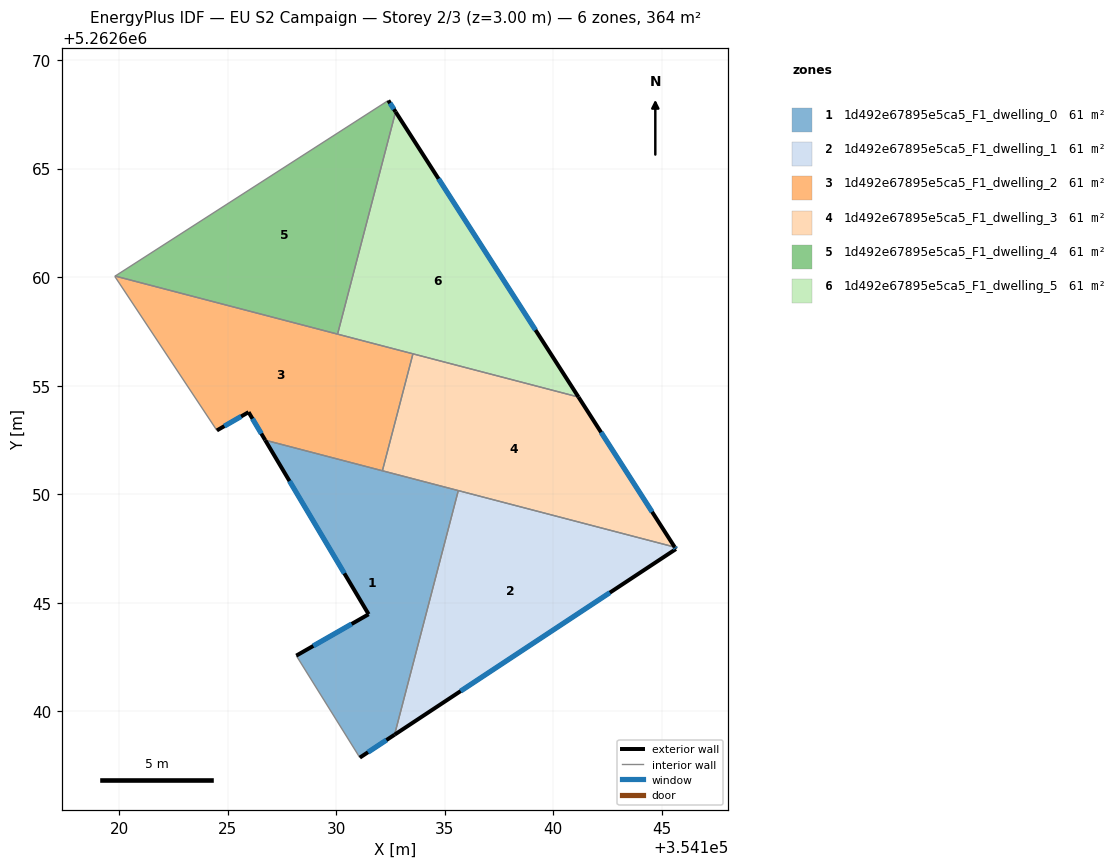
=== STOREY PLAN SPEC (per zone: floor XY polygon, exterior-wall plan segments, windows/doors) ===
zone 1: 1d492e67895e5ca5_F1_dwelling_0  (60.7 m²)
  floor: (354135.62, 5262650.17) (354132.69, 5262638.92) (354131.09, 5262637.86) (354128.16, 5262642.56) (354131.49, 5262644.47) (354126.73, 5262652.49)
  exterior wall: (354131.09, 5262637.86) – (354132.69, 5262638.92)  [1.9 m]
    window: (354131.46, 5262638.11) – (354132.31, 5262638.67)  [1.6 m²]
  exterior wall: (354131.49, 5262644.47) – (354128.16, 5262642.56)  [3.8 m]
    window: (354130.71, 5262644.02) – (354128.94, 5262643.01)  [3.2 m²]
  exterior wall: (354126.73, 5262652.49) – (354131.49, 5262644.47)  [9.3 m]
    window: (354127.85, 5262650.60) – (354130.37, 5262646.35)  [7.9 m²]
  interior walls: 4
zone 2: 1d492e67895e5ca5_F1_dwelling_1  (60.7 m²)
  floor: (354145.59, 5262647.56) (354145.65, 5262647.47) (354132.69, 5262638.92) (354135.62, 5262650.17)
  exterior wall: (354145.65, 5262647.47) – (354145.59, 5262647.56)  [0.1 m]
    window: (354145.64, 5262647.49) – (354145.61, 5262647.54)  [0.1 m²]
  exterior wall: (354132.69, 5262638.92) – (354145.65, 5262647.47)  [15.5 m]
    window: (354135.73, 5262640.93) – (354142.61, 5262645.46)  [13.1 m²]
  interior walls: 2
zone 3: 1d492e67895e5ca5_F1_dwelling_2  (60.7 m²)
  floor: (354133.53, 5262656.47) (354132.13, 5262651.08) (354126.73, 5262652.49) (354125.96, 5262653.78) (354124.50, 5262652.94) (354119.79, 5262660.04) (354119.81, 5262660.05)
  exterior wall: (354125.96, 5262653.78) – (354126.73, 5262652.49)  [1.5 m]
    window: (354126.14, 5262653.48) – (354126.55, 5262652.79)  [1.3 m²]
  exterior wall: (354124.50, 5262652.94) – (354125.96, 5262653.78)  [1.7 m]
    window: (354124.84, 5262653.13) – (354125.62, 5262653.58)  [1.4 m²]
  interior walls: 6
zone 4: 1d492e67895e5ca5_F1_dwelling_3  (60.7 m²)
  floor: (354141.16, 5262654.48) (354145.59, 5262647.56) (354132.13, 5262651.08) (354133.53, 5262656.47)
  exterior wall: (354145.59, 5262647.56) – (354141.16, 5262654.48)  [8.2 m]
    window: (354144.55, 5262649.18) – (354142.20, 5262652.85)  [6.9 m²]
  interior walls: 4
zone 5: 1d492e67895e5ca5_F1_dwelling_4  (60.7 m²)
  floor: (354132.40, 5262668.14) (354132.74, 5262667.62) (354130.06, 5262657.37) (354119.81, 5262660.05)
  exterior wall: (354132.74, 5262667.62) – (354132.40, 5262668.14)  [0.6 m]
    window: (354132.66, 5262667.74) – (354132.48, 5262668.02)  [0.5 m²]
  interior walls: 3
zone 6: 1d492e67895e5ca5_F1_dwelling_5  (60.7 m²)
  floor: (354132.74, 5262667.62) (354141.16, 5262654.48) (354130.06, 5262657.37)
  exterior wall: (354141.16, 5262654.48) – (354132.74, 5262667.62)  [15.6 m]
    window: (354139.18, 5262657.56) – (354134.71, 5262664.53)  [13.2 m²]
  interior walls: 3

=== DERIVED (storey summary) ===
Building: EU S2 Campaign
Storey: 2 of 3  (floor level z = 3.00 m)
Storey gross floor area: 364.3 m²
Zones on this storey: 6
  - 1d492e67895e5ca5_F1_dwelling_0: floor 60.7 m²; exterior wall 15.1 m (45.3 m²); 3 window(s) 12.7 m²; WWR 28.1%
  - 1d492e67895e5ca5_F1_dwelling_1: floor 60.7 m²; exterior wall 15.6 m (46.9 m²); 2 window(s) 13.2 m²; WWR 28.1%
  - 1d492e67895e5ca5_F1_dwelling_2: floor 60.7 m²; exterior wall 3.2 m (9.6 m²); 2 window(s) 2.7 m²; WWR 28.1%
  - 1d492e67895e5ca5_F1_dwelling_3: floor 60.7 m²; exterior wall 8.2 m (24.6 m²); 1 window(s) 6.9 m²; WWR 28.1%
  - 1d492e67895e5ca5_F1_dwelling_4: floor 60.7 m²; exterior wall 0.6 m (1.9 m²); 1 window(s) 0.5 m²; WWR 28.1%
  - 1d492e67895e5ca5_F1_dwelling_5: floor 60.7 m²; exterior wall 15.6 m (46.8 m²); 1 window(s) 13.2 m²; WWR 28.1%
Zone adjacency (shared interzone walls):
  - 1d492e67895e5ca5_F1_dwelling_0 ↔ 1d492e67895e5ca5_F1_dwelling_1
  - 1d492e67895e5ca5_F1_dwelling_0 ↔ 1d492e67895e5ca5_F1_dwelling_2
  - 1d492e67895e5ca5_F1_dwelling_0 ↔ 1d492e67895e5ca5_F1_dwelling_3
  - 1d492e67895e5ca5_F1_dwelling_1 ↔ 1d492e67895e5ca5_F1_dwelling_3
  - 1d492e67895e5ca5_F1_dwelling_2 ↔ 1d492e67895e5ca5_F1_dwelling_3
  - 1d492e67895e5ca5_F1_dwelling_2 ↔ 1d492e67895e5ca5_F1_dwelling_4
  - 1d492e67895e5ca5_F1_dwelling_2 ↔ 1d492e67895e5ca5_F1_dwelling_5
  - 1d492e67895e5ca5_F1_dwelling_3 ↔ 1d492e67895e5ca5_F1_dwelling_5
  - 1d492e67895e5ca5_F1_dwelling_4 ↔ 1d492e67895e5ca5_F1_dwelling_5